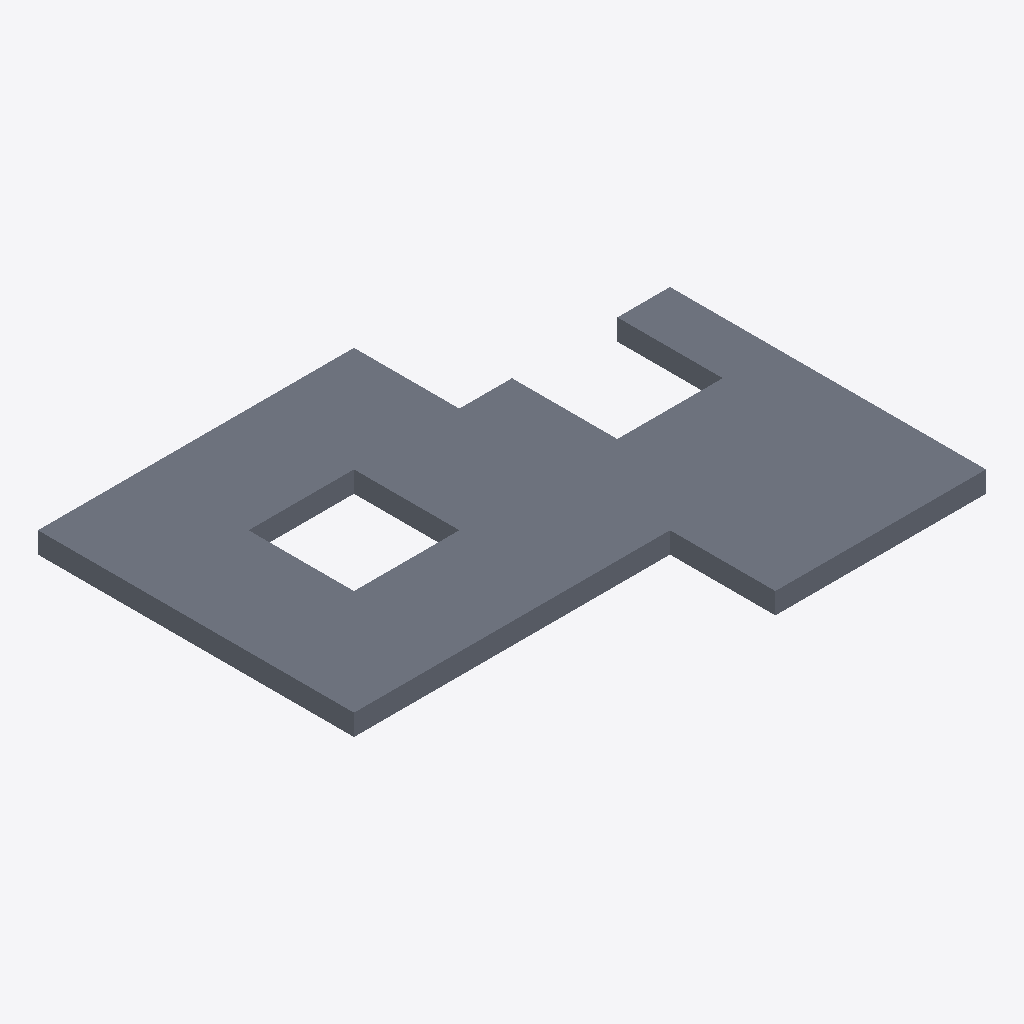
Isometric view of an IFC building model (IFC-SPF (STEP), schema IFC4, length unit metre), seen from the south-west, elements coloured by IFC class: 1 slab (grey).
Extent 5.0 m × 4.0 m × 0.2 m (x, y, z). Elements (1): 1 IfcSlab.

HEADER;
FILE_DESCRIPTION(('ViewDefinition [CoordinationView]'),'2;1');
FILE_NAME('test_recreate_slab_fem_with_3d_extrusion_representation.ifc','2025-08-05T10:41:32',(''),(''),'IfcOpenShell 0.8.0','IfcOpenShell 0.8.0','');
FILE_SCHEMA(('IFC4'));
ENDSEC;
DATA;
#1=IFCPROJECT('2_PlutW5fCIA7n6lYM_t2x',#9,'My Project (recreated with architectural body shape representation)',$,$,$,$,(#14),#27);
#44=IFCSITE('3u9I5gCM12QvJiU1g9379n',#38,'Site-01',$,$,#43,$,$,$,$,$,$,$,$);
#37=IFCSLAB('3BKmM1qiL7LPSHHcHyk8jD',#36,'Slab-01',$,$,$,$,$,$);
ENDSEC;
